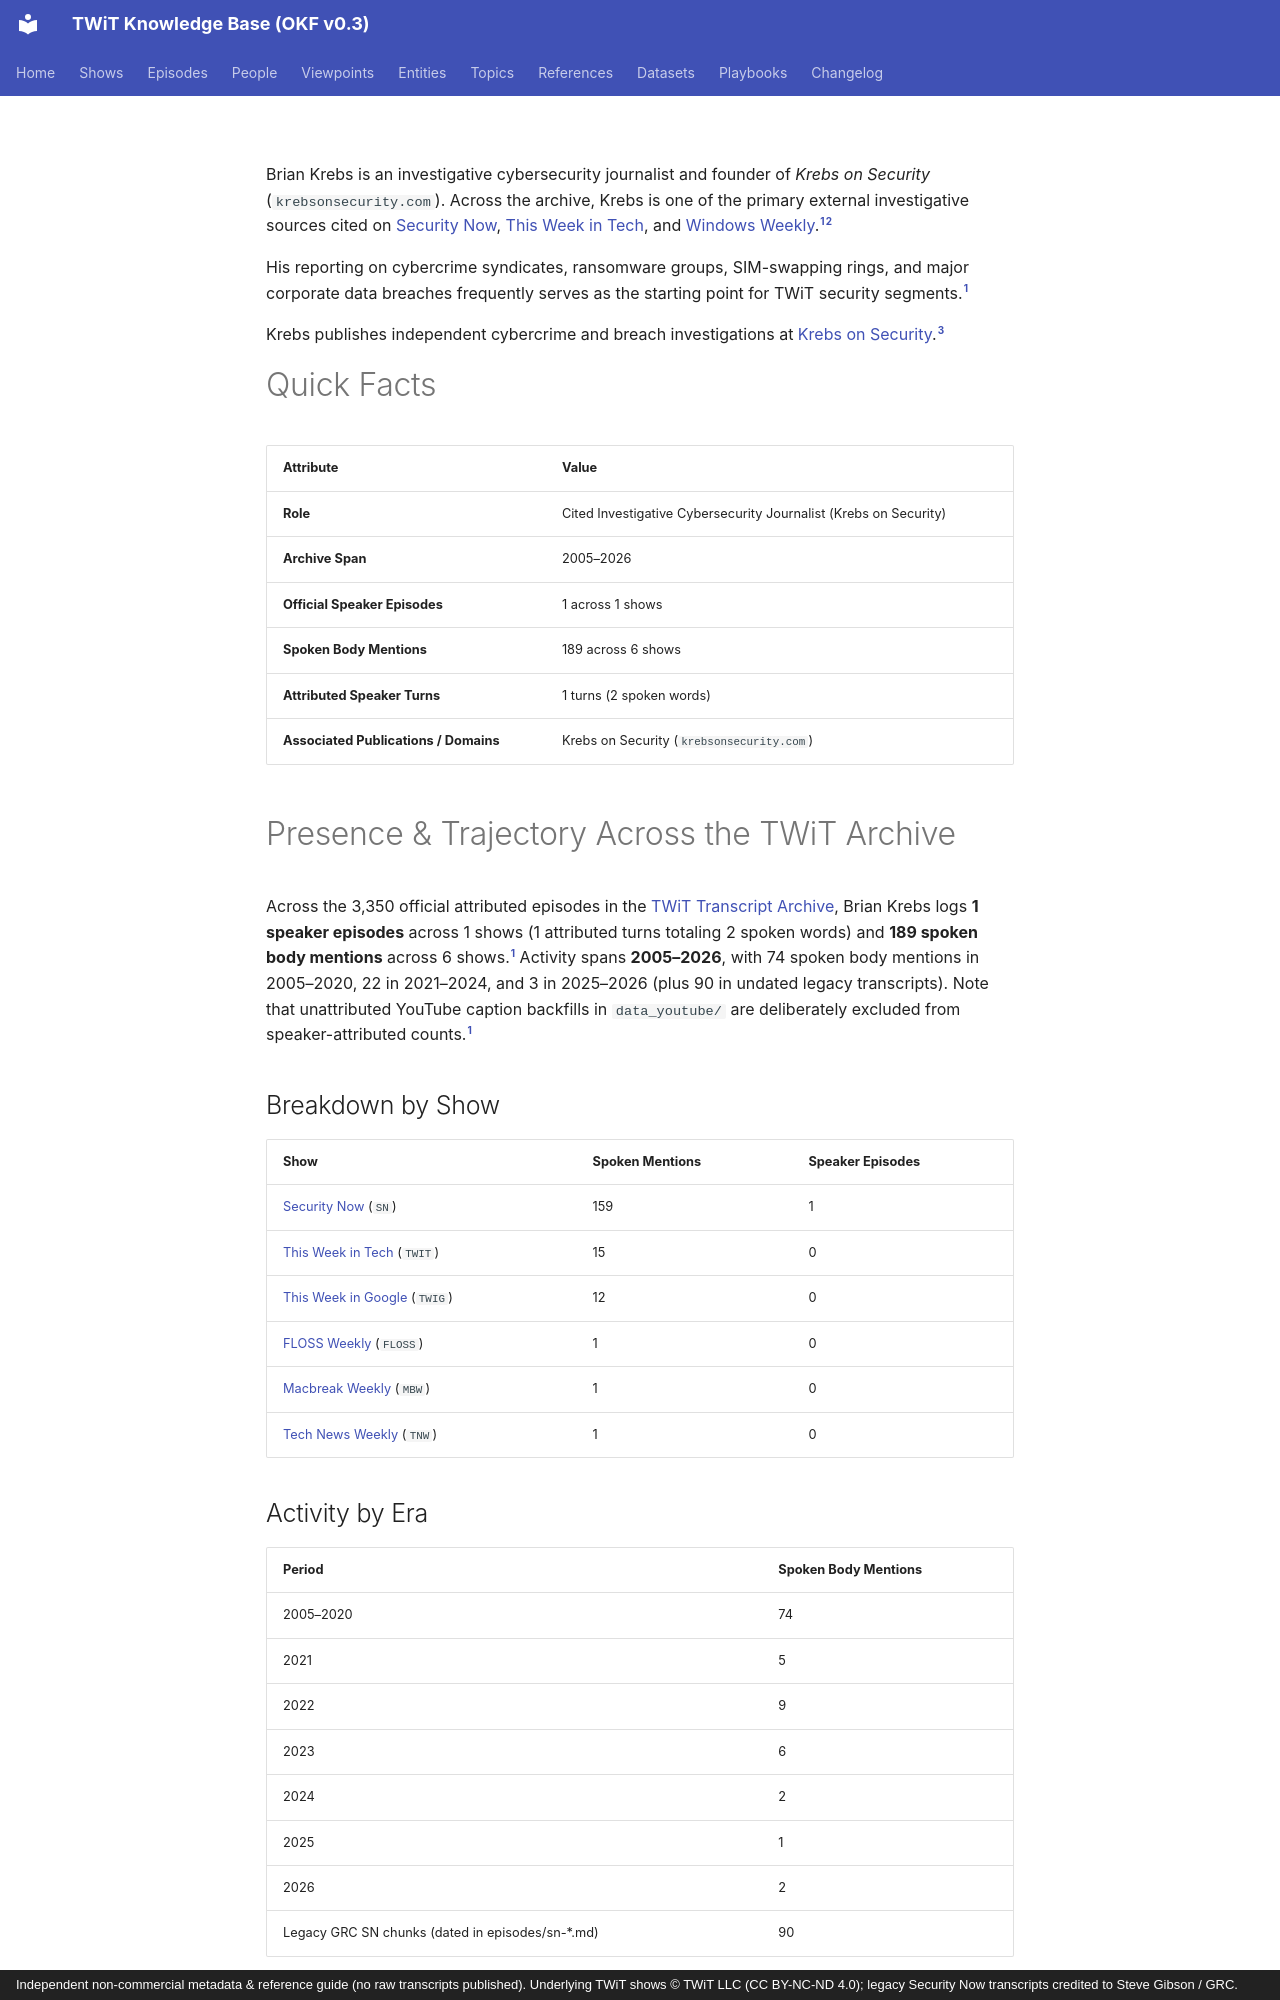

repository: jscott5811/twit-okf-site · page: people/brian-krebs/index.html · generator: mkdocs · copyright: Independent non-commercial metadata & reference guide (no raw transcripts published). Underlying TWiT shows © TWiT LLC (CC BY-NC-ND 4.0); legacy Security Now transcripts credited to Steve Gibson / GRC.

---
type: person
title: "Brian Krebs"
description: "Cited Investigative Cybersecurity Journalist (Krebs on Security); referenced 189 times in spoken transcript text across 6 shows (2005–2026)."
tags: [person, journalist, cybersecurity]
generated: { by: "antigravity/gemini-4-neon-medium", at: "2026-11-23T22:55:00Z" }
sources:
  - id: archive-data
    resource: "local archive data/*_Transcripts_*.md"
    title: "Processed official TWiT transcript Markdown chunks (577 files, 3,350 episodes)"
  - id: dataset-doc
    resource: /datasets/twit-transcript-archive.md
    title: "TWiT Transcript Archive dataset specification"
  - id: official-site
    resource: https://krebsonsecurity.com/
    title: "Krebs on Security official blog"
---

Brian Krebs is an investigative cybersecurity journalist and founder of *Krebs on Security* (`krebsonsecurity.com`). Across the archive, Krebs is one of the primary external investigative sources cited on [Security Now](../shows/sn.md), [This Week in Tech](../shows/twit.md), and [Windows Weekly](../shows/ww.md).[^archive-data][^dataset-doc]

His reporting on cybercrime syndicates, ransomware groups, SIM-swapping rings, and major corporate data breaches frequently serves as the starting point for TWiT security segments.[^archive-data]

Krebs publishes independent cybercrime and breach investigations at [Krebs on Security](https://krebsonsecurity.com/).[^official-site]

# Quick Facts

| Attribute | Value |
|---|---|
| **Role** | Cited Investigative Cybersecurity Journalist (Krebs on Security) |
| **Archive Span** | 2005–2026 |
| **Official Speaker Episodes** | 1 across 1 shows |
| **Spoken Body Mentions** | 189 across 6 shows |
| **Attributed Speaker Turns** | 1 turns (2 spoken words) |
| **Associated Publications / Domains** | Krebs on Security (`krebsonsecurity.com`) |

# Presence & Trajectory Across the TWiT Archive

Across the 3,350 official attributed episodes in the [TWiT Transcript Archive](../datasets/twit-transcript-archive.md), Brian Krebs logs **1 speaker episodes** across 1 shows (1 attributed turns totaling 2 spoken words) and **189 spoken body mentions** across 6 shows.[^archive-data] Activity spans **2005–2026**, with 74 spoken body mentions in 2005–2020, 22 in 2021–2024, and 3 in 2025–2026 (plus 90 in undated legacy transcripts). Note that unattributed YouTube caption backfills in `data_youtube/` are deliberately excluded from speaker-attributed counts.[^archive-data]

## Breakdown by Show

| Show | Spoken Mentions | Speaker Episodes |
|---|---|---|
| [Security Now](../shows/sn.md) (`SN`) | 159 | 1 |
| [This Week in Tech](../shows/twit.md) (`TWIT`) | 15 | 0 |
| [This Week in Google](../shows/twig.md) (`TWIG`) | 12 | 0 |
| [FLOSS Weekly](../shows/floss.md) (`FLOSS`) | 1 | 0 |
| [Macbreak Weekly](../shows/mbw.md) (`MBW`) | 1 | 0 |
| [Tech News Weekly](../shows/tnw.md) (`TNW`) | 1 | 0 |

## Activity by Era

| Period | Spoken Body Mentions |
|---|---|
| 2005–2020 | 74 |
| 2021 | 5 |
| 2022 | 9 |
| 2023 | 6 |
| 2024 | 2 |
| 2025 | 1 |
| 2026 | 2 |
| Legacy GRC SN chunks (dated in episodes/sn-*.md) | 90 |

# Editorial Perspective & Signature Themes

Krebs's cited work focuses on following the financial and operational trail of cybercriminals and exposing negligent corporate security practices. TWiT hosts regularly highlight his deep-dive breach investigations and warnings about identity theft, credential stuffing, and IoT botnets.[^archive-data]

- **Topics:** [Cybersecurity and Privacy](../topics/cybersecurity-and-privacy.md) (3,180 co-occurring mentions), [Apple Ecosystem](../topics/apple-ecosystem.md) (2,553 co-occurring mentions), [Android and Mobile](../topics/android-and-mobile.md) (2,354 co-occurring mentions), [Windows and Microsoft](../topics/windows-and-microsoft.md) (2,044 co-occurring mentions), [Linux and Open Source](../topics/linux-and-open-source.md) (767 co-occurring mentions).[^archive-data]
- **Entities:** [GRC and Security Tools](../entities/grc-and-security-tools.md) (2,684 co-occurring mentions), [Google](../entities/google.md) (2,169 co-occurring mentions), [Apple](../entities/apple.md) (1,758 co-occurring mentions), [Microsoft](../entities/microsoft.md) (1,498 co-occurring mentions), [Meta and Social Platforms](../entities/meta-and-social-platforms.md) (1,009 co-occurring mentions).[^archive-data]
